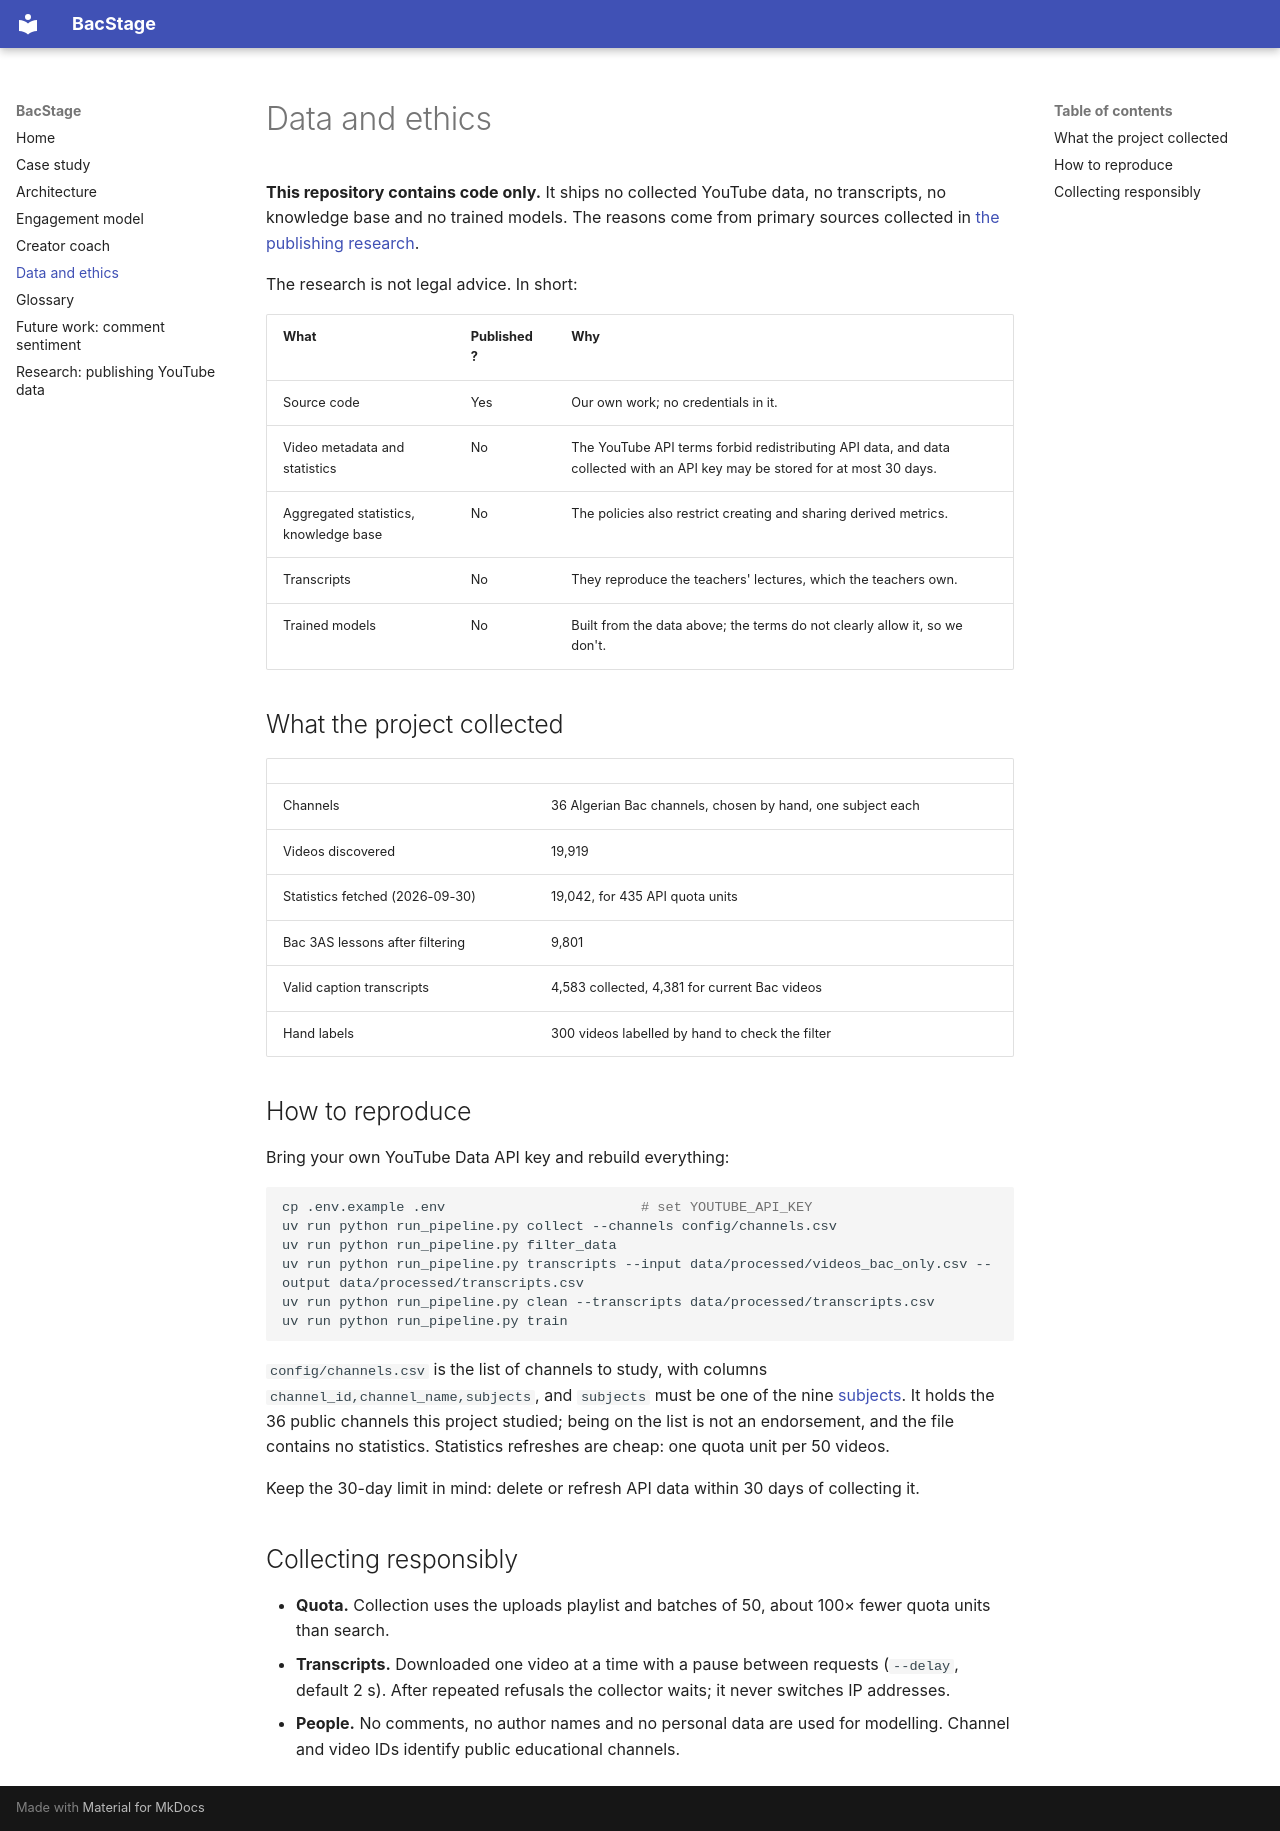

repository: Chamiln17/BacStage · page: data/index.html · generator: mkdocs

# Data and ethics

**This repository contains code only.** It ships no collected YouTube data, no transcripts, no knowledge base and no trained models. The reasons come from primary sources collected in [the publishing research](research/youtube-data-publishing.md).

The research is not legal advice. In short:

| What | Published? | Why |
| --- | --- | --- |
| Source code | Yes | Our own work; no credentials in it. |
| Video metadata and statistics | No | The YouTube API terms forbid redistributing API data, and data collected with an API key may be stored for at most 30 days. |
| Aggregated statistics, knowledge base | No | The policies also restrict creating and sharing derived metrics. |
| Transcripts | No | They reproduce the teachers' lectures, which the teachers own. |
| Trained models | No | Built from the data above; the terms do not clearly allow it, so we don't. |

## What the project collected

| | |
| --- | --- |
| Channels | 36 Algerian Bac channels, chosen by hand, one subject each |
| Videos discovered | 19,919 |
| Statistics fetched (2026-09-30) | 19,042, for 435 API quota units |
| Bac 3AS lessons after filtering | 9,801 |
| Valid caption transcripts | 4,583 collected, 4,381 for current Bac videos |
| Hand labels | 300 videos labelled by hand to check the filter |

## How to reproduce

Bring your own YouTube Data API key and rebuild everything:

```bash
cp .env.example .env                        # set YOUTUBE_API_KEY
uv run python run_pipeline.py collect --channels config/channels.csv
uv run python run_pipeline.py filter_data
uv run python run_pipeline.py transcripts --input data/processed/videos_bac_only.csv --output data/processed/transcripts.csv
uv run python run_pipeline.py clean --transcripts data/processed/transcripts.csv
uv run python run_pipeline.py train
```

`config/channels.csv` is the list of channels to study, with columns `channel_id,channel_name,subjects`, and `subjects` must be one of the nine [subjects](glossary.md). It holds the 36 public channels this project studied; being on the list is not an endorsement, and the file contains no statistics. Statistics refreshes are cheap: one quota unit per 50 videos.

Keep the 30-day limit in mind: delete or refresh API data within 30 days of collecting it.

## Collecting responsibly

- **Quota.** Collection uses the uploads playlist and batches of 50, about 100× fewer quota units than search.
- **Transcripts.** Downloaded one video at a time with a pause between requests (`--delay`, default 2 s). After repeated refusals the collector waits; it never switches IP addresses.
- **People.** No comments, no author names and no personal data are used for modelling. Channel and video IDs identify public educational channels.
